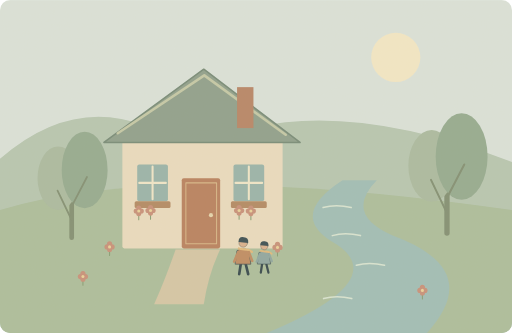
t = 0.00 s
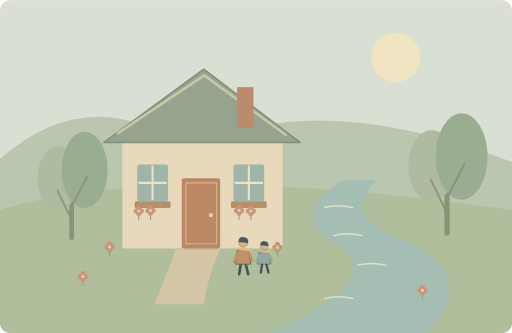
t = 1.25 s
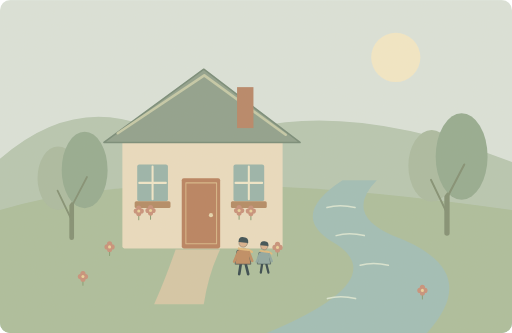
t = 3.75 s
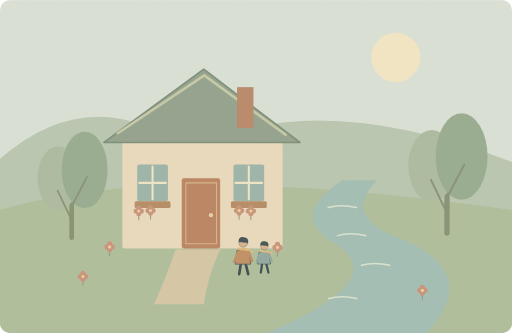
t = 5.00 s
t = 6.25 s: frame unchanged from t = 3.75 s, image omitted
t = 8.75 s: frame unchanged from t = 1.25 s, image omitted

The animated SVG that drew these frames (rendered in a browser with its animation timeline set to each time). Animation: 4 SMIL elements (animateTransform=4); one cycle of 10.00 s, repeats indefinitely.

<svg xmlns="http://www.w3.org/2000/svg" width="1000" height="650" viewBox="0 0 1000 650" role="img" aria-labelledby="title desc"><title id="title">单词小故事</title><desc id="desc">We found a pretty cottage beside a quiet stream.</desc><metadata>{"wordId": "pretty", "dailyExample": "We found a pretty cottage beside a quiet stream.", "source": "https://github.com/go1app/word-atlas/blob/main/public/atlas/entries/0.json", "attribution": "Word Atlas contributors — CC BY 4.0", "license": "https://creativecommons.org/licenses/by/4.0/", "changes": "New original vector animation interpreting the daily example.", "durationSeconds": 10}</metadata><defs><clipPath id="frame"><rect width="1000" height="650" rx="20"/></clipPath><filter id="paper"><feTurbulence type="fractalNoise" baseFrequency=".74" numOctaves="3" stitchTiles="stitch"/><feColorMatrix type="saturate" values="0"/><feComponentTransfer><feFuncA type="linear" slope=".065"/></feComponentTransfer><feBlend in="SourceGraphic" mode="soft-light"/></filter><filter id="glow" x="-100%" y="-100%" width="300%" height="300%"><feGaussianBlur stdDeviation="8"/></filter></defs><g clip-path="url(#frame)"><rect x="0" y="0" width="1000" height="650" rx="0" fill="#dae4dd" /><circle cx="773" cy="112" r="48" fill="#f4e9c7" /><path d="M0 310Q180 153 374 296Q603 165 1000 316V650H0Z" fill="#b5c6b2" stroke="none" stroke-width="2" stroke-linecap="round" stroke-linejoin="round" /><path d="M0 410Q315 312 1000 410V650H0Z" fill="#a9bd9b" stroke="none" stroke-width="2" stroke-linecap="round" stroke-linejoin="round" /><path d="M669 352Q559 423 657 477Q765 548 521 650H834Q947 526 767 460Q671 418 736 352Z" fill="#9dbdb7" stroke="none" stroke-width="2" stroke-linecap="round" stroke-linejoin="round" /><g><animateTransform attributeName="transform" type="translate" values="-5 0;5 0;-5 0" keyTimes="0;.5;1" dur="10s" repeatCount="indefinite"/><path d="M636 405q25 -7 55 0" fill="none" stroke="#d8e6d4" stroke-width="3" stroke-linecap="round" stroke-linejoin="round" /></g><g><animateTransform attributeName="transform" type="translate" values="-5 0;5 0;-5 0" keyTimes="0;.5;1" dur="10s" repeatCount="indefinite"/><path d="M654 460q25 -7 55 0" fill="none" stroke="#d8e6d4" stroke-width="3" stroke-linecap="round" stroke-linejoin="round" /></g><g><animateTransform attributeName="transform" type="translate" values="-5 0;5 0;-5 0" keyTimes="0;.5;1" dur="10s" repeatCount="indefinite"/><path d="M701 518q25 -7 55 0" fill="none" stroke="#d8e6d4" stroke-width="3" stroke-linecap="round" stroke-linejoin="round" /></g><g><animateTransform attributeName="transform" type="translate" values="-5 0;5 0;-5 0" keyTimes="0;.5;1" dur="10s" repeatCount="indefinite"/><path d="M637 583q25 -7 55 0" fill="none" stroke="#d8e6d4" stroke-width="3" stroke-linecap="round" stroke-linejoin="round" /></g><rect x="239" y="267" width="313" height="218" rx="4" fill="#eadcc0" /><path d="M203 278L398 135 586 278Z" fill="#8b9e8b" stroke="#718775" stroke-width="3" stroke-linecap="round" stroke-linejoin="round" /><path d="M230 260L399 147 558 263" fill="none" stroke="#c3c9a7" stroke-width="5" stroke-linecap="round" stroke-linejoin="round" /><rect x="463" y="170" width="32" height="80" rx="0" fill="#b58264" /><rect x="355" y="348" width="75" height="137" rx="4" fill="#b67d5b" /><path d="M363 357H423V476H363Z" fill="none" stroke="#d7b586" stroke-width="2" stroke-linecap="round" stroke-linejoin="round" /><circle cx="412" cy="420" r="4" fill="#e6d5ad" /><rect x="268" y="321" width="60" height="72" rx="4" fill="#95b3aa" /><path d="M298 325V389M272 357H324" fill="none" stroke="#f1e8cb" stroke-width="4" stroke-linecap="round" stroke-linejoin="round" /><rect x="263" y="393" width="70" height="13" rx="3" fill="#b08660" /><rect x="456" y="321" width="60" height="72" rx="4" fill="#95b3aa" /><path d="M486 325V389M460 357H512" fill="none" stroke="#f1e8cb" stroke-width="4" stroke-linecap="round" stroke-linejoin="round" /><rect x="451" y="393" width="70" height="13" rx="3" fill="#b08660" /><path d="M343 487Q323 545 301 594H398Q407 535 430 487Z" fill="#d4c6a6" stroke="none" stroke-width="2" stroke-linecap="round" stroke-linejoin="round" /><g transform="translate(140 464) scale(1.15)"><path d="M0 0V-110" fill="none" stroke="#7d8c70" stroke-width="8" stroke-linecap="round" stroke-linejoin="round" /><ellipse cx="-23" cy="-101" rx="35" ry="54" fill="#a8baa0"/><ellipse cx="22" cy="-115" rx="39" ry="65" fill="#91a98f"/><path d="M0 -30L-24 -80M0 -53L26 -103" fill="none" stroke="#7d8c70" stroke-width="3" stroke-linecap="round" stroke-linejoin="round" /></g><g transform="translate(873 455) scale(1.3)"><path d="M0 0V-110" fill="none" stroke="#7d8c70" stroke-width="8" stroke-linecap="round" stroke-linejoin="round" /><ellipse cx="-23" cy="-101" rx="35" ry="54" fill="#a8baa0"/><ellipse cx="22" cy="-115" rx="39" ry="65" fill="#91a98f"/><path d="M0 -30L-24 -80M0 -53L26 -103" fill="none" stroke="#7d8c70" stroke-width="3" stroke-linecap="round" stroke-linejoin="round" /></g><path d="M271 429v-20" fill="none" stroke="#829a70" stroke-width="2" stroke-linecap="round" stroke-linejoin="round" /><circle cx="271" cy="406" r="5" fill="#c68d77" /><circle cx="266" cy="412" r="5" fill="#c68d77" /><circle cx="276" cy="412" r="5" fill="#c68d77" /><circle cx="271" cy="417" r="5" fill="#c68d77" /><circle cx="271" cy="412" r="3" fill="#ead39a" /><path d="M294 428v-20" fill="none" stroke="#829a70" stroke-width="2" stroke-linecap="round" stroke-linejoin="round" /><circle cx="294" cy="405" r="5" fill="#c68d77" /><circle cx="289" cy="411" r="5" fill="#c68d77" /><circle cx="299" cy="411" r="5" fill="#c68d77" /><circle cx="294" cy="416" r="5" fill="#c68d77" /><circle cx="294" cy="411" r="3" fill="#ead39a" /><path d="M467 428v-20" fill="none" stroke="#829a70" stroke-width="2" stroke-linecap="round" stroke-linejoin="round" /><circle cx="467" cy="405" r="5" fill="#c68d77" /><circle cx="462" cy="411" r="5" fill="#c68d77" /><circle cx="472" cy="411" r="5" fill="#c68d77" /><circle cx="467" cy="416" r="5" fill="#c68d77" /><circle cx="467" cy="411" r="3" fill="#ead39a" /><path d="M490 429v-20" fill="none" stroke="#829a70" stroke-width="2" stroke-linecap="round" stroke-linejoin="round" /><circle cx="490" cy="406" r="5" fill="#c68d77" /><circle cx="485" cy="412" r="5" fill="#c68d77" /><circle cx="495" cy="412" r="5" fill="#c68d77" /><circle cx="490" cy="417" r="5" fill="#c68d77" /><circle cx="490" cy="412" r="3" fill="#ead39a" /><path d="M214 499v-20" fill="none" stroke="#829a70" stroke-width="2" stroke-linecap="round" stroke-linejoin="round" /><circle cx="214" cy="476" r="5" fill="#c68d77" /><circle cx="209" cy="482" r="5" fill="#c68d77" /><circle cx="219" cy="482" r="5" fill="#c68d77" /><circle cx="214" cy="487" r="5" fill="#c68d77" /><circle cx="214" cy="482" r="3" fill="#ead39a" /><path d="M542 500v-20" fill="none" stroke="#829a70" stroke-width="2" stroke-linecap="round" stroke-linejoin="round" /><circle cx="542" cy="477" r="5" fill="#c68d77" /><circle cx="537" cy="483" r="5" fill="#c68d77" /><circle cx="547" cy="483" r="5" fill="#c68d77" /><circle cx="542" cy="488" r="5" fill="#c68d77" /><circle cx="542" cy="483" r="3" fill="#ead39a" /><path d="M162 557v-20" fill="none" stroke="#829a70" stroke-width="2" stroke-linecap="round" stroke-linejoin="round" /><circle cx="162" cy="534" r="5" fill="#c68d77" /><circle cx="157" cy="540" r="5" fill="#c68d77" /><circle cx="167" cy="540" r="5" fill="#c68d77" /><circle cx="162" cy="545" r="5" fill="#c68d77" /><circle cx="162" cy="540" r="3" fill="#ead39a" /><path d="M825 584v-20" fill="none" stroke="#829a70" stroke-width="2" stroke-linecap="round" stroke-linejoin="round" /><circle cx="825" cy="561" r="5" fill="#c68d77" /><circle cx="820" cy="567" r="5" fill="#c68d77" /><circle cx="830" cy="567" r="5" fill="#c68d77" /><circle cx="825" cy="572" r="5" fill="#c68d77" /><circle cx="825" cy="567" r="3" fill="#ead39a" /><g transform="translate(475 495) scale(0.65)" stroke="#2c4148" stroke-linecap="round" stroke-linejoin="round"><path d="M-7 29L-12 62M7 29L15 62" fill="none" stroke="#2c4148" stroke-width="8" stroke-linecap="round" stroke-linejoin="round" /><path d="M-18 -9Q0 -20 17 -8L23 32H-23Z" fill="#bd895f" stroke="#2c4148" stroke-width="2" stroke-linecap="round" stroke-linejoin="round" /><circle cx="0" cy="-32" r="13" fill="#d9af8c" /><path d="M-14 -35Q-14 -52 2 -49Q17 -48 15 -32Z" fill="#32474e" stroke="none" stroke-width="2" stroke-linecap="round" stroke-linejoin="round" /><path d="M-13 -15L15 -11 26 -5" fill="none" stroke="#e1b97b" stroke-width="7" stroke-linecap="round" stroke-linejoin="round" /><path d="M-15 -4L-27 24M17 -4L27 22" fill="none" stroke="#bd895f" stroke-width="8" stroke-linecap="round" stroke-linejoin="round" /></g><g transform="translate(516 498) scale(0.55)" stroke="#2c4148" stroke-linecap="round" stroke-linejoin="round"><path d="M-7 29L-12 62M7 29L15 62" fill="none" stroke="#2c4148" stroke-width="8" stroke-linecap="round" stroke-linejoin="round" /><path d="M-18 -9Q0 -20 17 -8L23 32H-23Z" fill="#8ba5a0" stroke="#2c4148" stroke-width="2" stroke-linecap="round" stroke-linejoin="round" /><circle cx="0" cy="-32" r="13" fill="#d9af8c" /><path d="M-14 -35Q-14 -52 2 -49Q17 -48 15 -32Z" fill="#32474e" stroke="none" stroke-width="2" stroke-linecap="round" stroke-linejoin="round" /><path d="M-13 -15L15 -11 26 -5" fill="none" stroke="#e1b97b" stroke-width="7" stroke-linecap="round" stroke-linejoin="round" /><path d="M-15 -4L-27 24M17 -4L27 22" fill="none" stroke="#8ba5a0" stroke-width="8" stroke-linecap="round" stroke-linejoin="round" /></g><rect width="1000" height="650" fill="#ddc8a0" opacity=".14" filter="url(#paper)" pointer-events="none"/></g></svg>
